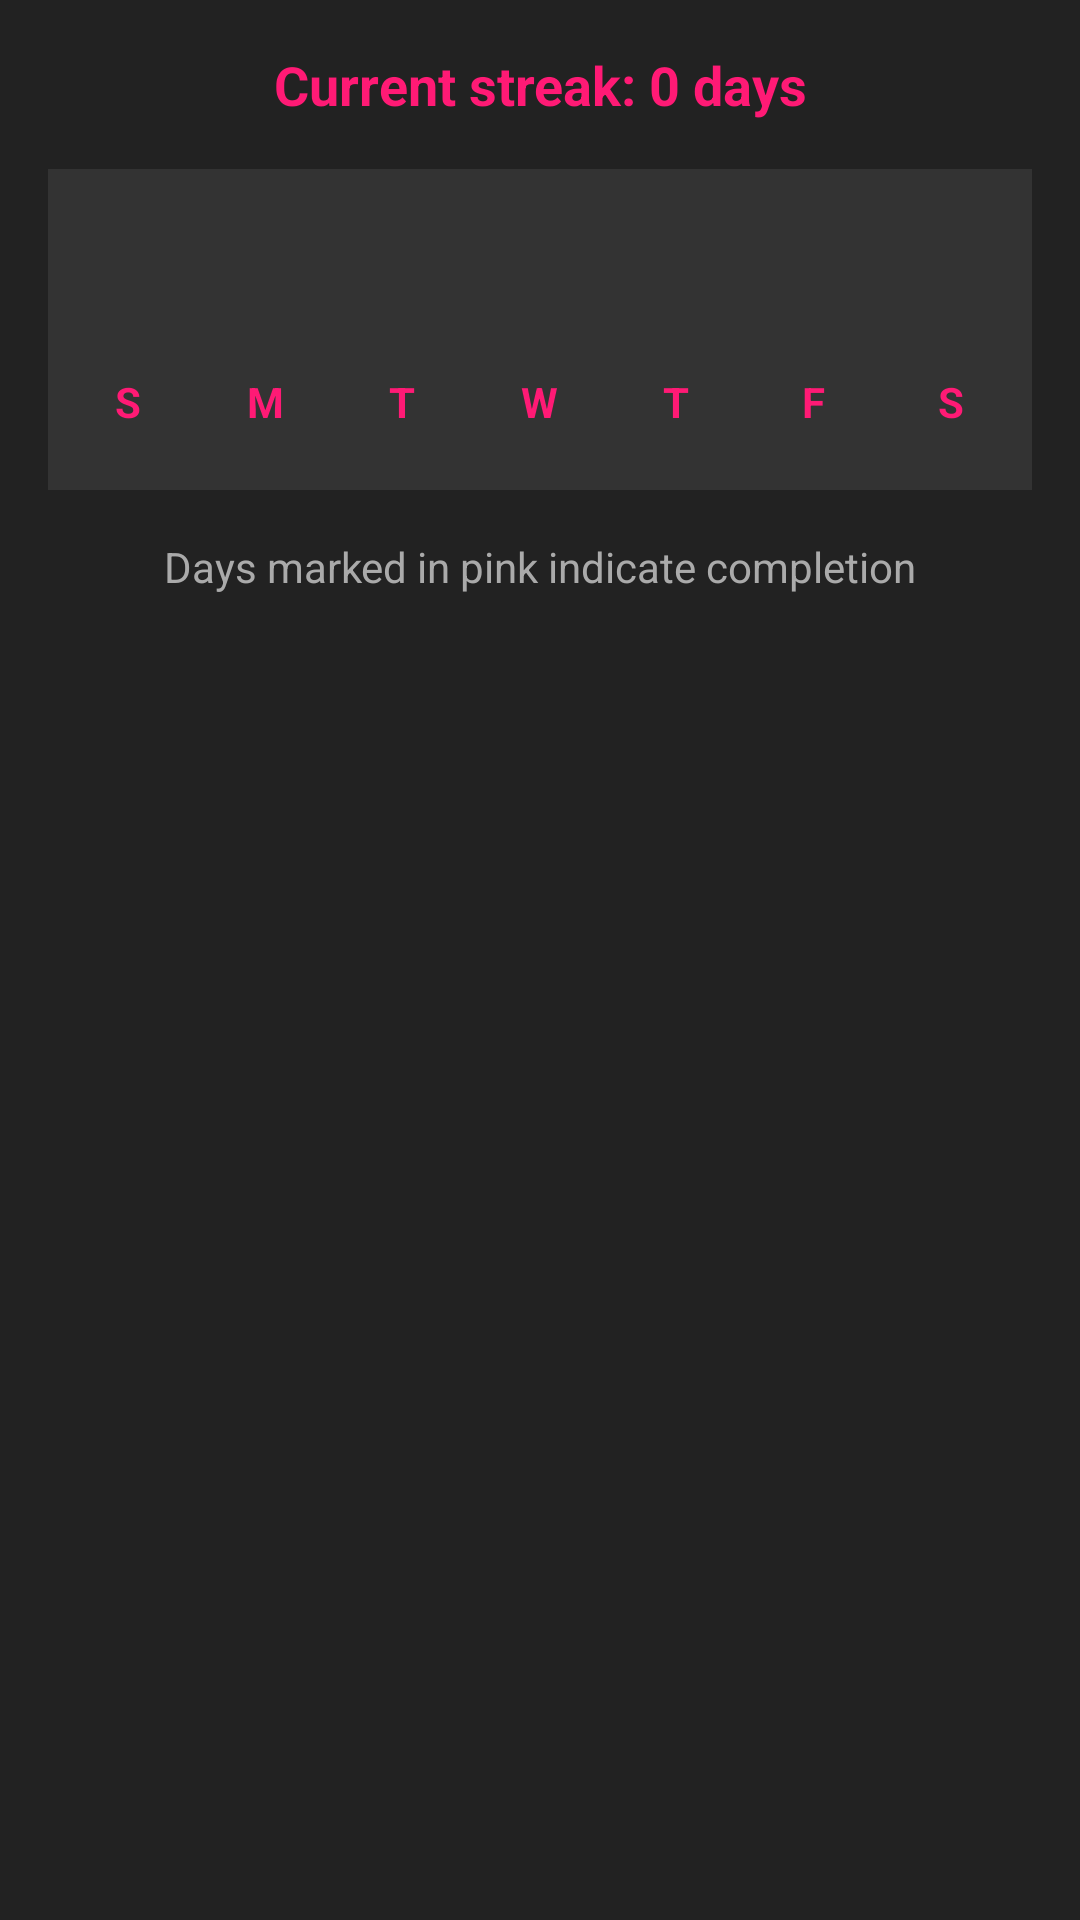

Android layout source for this screen:
<!-- AndroidManifest.xml: application theme AppTheme -->
<!-- res/layout/dialog_habit_calendar.xml -->
<?xml version="1.0" encoding="utf-8"?>
<LinearLayout xmlns:android="http://schemas.android.com/apk/res/android"
    android:layout_width="match_parent"
    android:layout_height="wrap_content"
    android:orientation="vertical"
    android:padding="16dp"
    android:background="#222222">

    <TextView
        android:id="@+id/habit_streak_text"
        android:layout_width="match_parent"
        android:layout_height="wrap_content"
        android:text="Current streak: 0 days"
        android:textColor="#FF1A75"
        android:textSize="18sp"
        android:textStyle="bold"
        android:gravity="center"
        android:layout_marginBottom="16dp" />

    <include
        android:id="@+id/custom_calendar"
        layout="@layout/custom_calendar_view"
        android:layout_width="match_parent"
        android:layout_height="wrap_content" />

    <TextView
        android:layout_width="match_parent"
        android:layout_height="wrap_content"
        android:text="Days marked in pink indicate completion"
        android:textColor="#AAAAAA"
        android:textSize="14sp"
        android:gravity="center"
        android:layout_marginTop="16dp" />

</LinearLayout>
<!-- res/layout/custom_calendar_view.xml (included above) -->
<?xml version="1.0" encoding="utf-8"?>
<LinearLayout xmlns:android="http://schemas.android.com/apk/res/android"
    android:layout_width="match_parent"
    android:layout_height="wrap_content"
    android:orientation="vertical"
    android:background="#333333">

    <LinearLayout
        android:layout_width="match_parent"
        android:layout_height="wrap_content"
        android:orientation="horizontal"
        android:padding="8dp">

        <ImageButton
            android:id="@+id/prev_month_button"
            android:layout_width="48dp"
            android:layout_height="48dp"
            android:background="?attr/selectableItemBackgroundBorderless"
            android:src="@drawable/ic_arrow_left"
            android:tint="#FFFFFF"
            android:contentDescription="Previous month" />

        <TextView
            android:id="@+id/month_year_text"
            android:layout_width="0dp"
            android:layout_height="wrap_content"
            android:layout_weight="1"
            android:gravity="center"
            android:textColor="#FFFFFF"
            android:textSize="18sp"
            android:textStyle="bold"
            android:layout_gravity="center_vertical" />

        <ImageButton
            android:id="@+id/next_month_button"
            android:layout_width="48dp"
            android:layout_height="48dp"
            android:background="?attr/selectableItemBackgroundBorderless"
            android:src="@drawable/ic_arrow_right"
            android:tint="#FFFFFF"
            android:contentDescription="Next month" />
    </LinearLayout>

    <LinearLayout
        android:layout_width="match_parent"
        android:layout_height="wrap_content"
        android:orientation="horizontal"
        android:padding="4dp">

        <TextView
            android:layout_width="0dp"
            android:layout_height="wrap_content"
            android:layout_weight="1"
            android:gravity="center"
            android:text="S"
            android:textColor="#FF1A75"
            android:textSize="14sp"
            android:textStyle="bold" />

        <TextView
            android:layout_width="0dp"
            android:layout_height="wrap_content"
            android:layout_weight="1"
            android:gravity="center"
            android:text="M"
            android:textColor="#FF1A75"
            android:textSize="14sp"
            android:textStyle="bold" />

        <TextView
            android:layout_width="0dp"
            android:layout_height="wrap_content"
            android:layout_weight="1"
            android:gravity="center"
            android:text="T"
            android:textColor="#FF1A75"
            android:textSize="14sp"
            android:textStyle="bold" />

        <TextView
            android:layout_width="0dp"
            android:layout_height="wrap_content"
            android:layout_weight="1"
            android:gravity="center"
            android:text="W"
            android:textColor="#FF1A75"
            android:textSize="14sp"
            android:textStyle="bold" />

        <TextView
            android:layout_width="0dp"
            android:layout_height="wrap_content"
            android:layout_weight="1"
            android:gravity="center"
            android:text="T"
            android:textColor="#FF1A75"
            android:textSize="14sp"
            android:textStyle="bold" />

        <TextView
            android:layout_width="0dp"
            android:layout_height="wrap_content"
            android:layout_weight="1"
            android:gravity="center"
            android:text="F"
            android:textColor="#FF1A75"
            android:textSize="14sp"
            android:textStyle="bold" />

        <TextView
            android:layout_width="0dp"
            android:layout_height="wrap_content"
            android:layout_weight="1"
            android:gravity="center"
            android:text="S"
            android:textColor="#FF1A75"
            android:textSize="14sp"
            android:textStyle="bold" />
    </LinearLayout>

    <GridView
        android:id="@+id/calendar_grid"
        android:layout_width="match_parent"
        android:layout_height="wrap_content"
        android:numColumns="7"
        android:stretchMode="columnWidth"
        android:gravity="center"
        android:verticalSpacing="4dp"
        android:horizontalSpacing="4dp"
        android:padding="8dp" />

</LinearLayout>
<!-- resources referenced by this layout -->
<resources>
  <style name="AppTheme" parent="Theme.AppCompat.DayNight.NoActionBar">
              
              <item name="colorPrimary">#FF1A75</item>
              
              <item name="colorPrimaryDark">#CC1460</item>
              
              <item name="colorAccent">#FF1A75</item>
              
              <item name="android:windowBackground">#000000</item>
              
              <item name="android:textColor">#FFFFFF</item>
          </style>
</resources>
